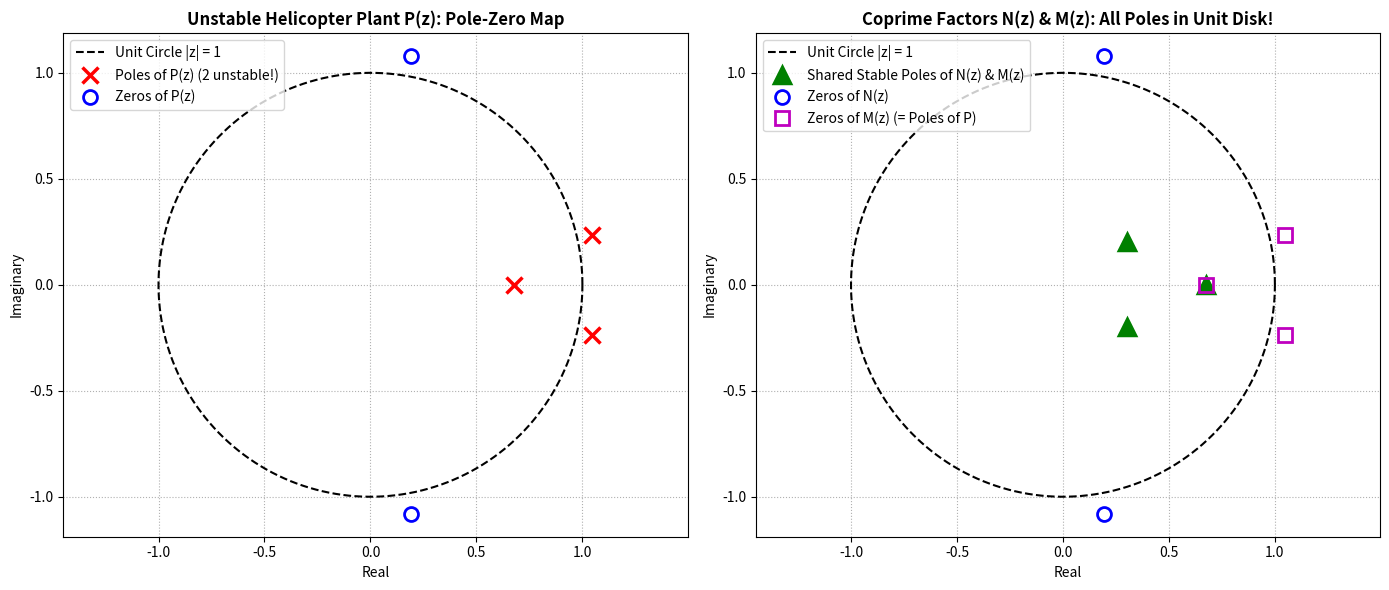

Here is the Python script that generated this plot: (Note: this script raises an exception after producing the figure.)
"""
Chapter 5: Other Formulations of Predictive Control
Script 7: Coprime Factorization of Unstable Helicopter Model (Section 5.3 & Exercise 5.3)

Author: Elite MPC Master Instructor
Reference: J. M. Maciejowski, "Predictive Control with Constraints", 2002, Section 5.3 & Exercise 5.3

Key Concepts Implemented:
1. Coprime Factorization over RH_inf:
   P(z) = N(z) / M(z) where both N(z) and M(z) are stable and proper.
2. Unstable Helicopter Model (Example 4.11):
   Numerator: num(z) = 6.472*z^2 - 2.476*z + 7.794
   Poles: z1 = 0.675 (stable), z2,3 = 1.047 +/- 0.2352j (|z2,3| = 1.073 > 1, unstable).
3. Design of Stable Denominator Polynomial D_s(z):
   We choose stable poles (e.g. deadbeat poles at z=0, or Butterworth/Bessel poles inside unit circle).
   Then:
   N(z) = num(z) / D_s(z)   (stable, strictly proper, degree 2 / 3)
   M(z) = den(z) / D_s(z)   (stable, proper, degree 3 / 3)
4. State-Space Realization via Stabilizing State Feedback (Vidyasagar / Maciejowski 1989):
   Given (A, B, C) with unstable A:
   Choose state feedback gain K such that A - B*K is Hurwitz/Schur.
   N(z) = C * (z*I - (A - B*K))^{-1} * B
   M(z) = I - K * (z*I - (A - B*K))^{-1} * B
   Guarantees coprimeness and properness automatically!
"""

import numpy as np
import scipy.signal as signal
import matplotlib
matplotlib.use('Agg')
import matplotlib.pyplot as plt

def solve_exercise_5_3():
    print("=" * 70)
    print("Exercise 5.3: Coprime Factorization of Unstable Helicopter Model")
    print("=" * 70)

    # Helicopter model from Example 4.11
    num_P = np.array([6.472, -2.476, 7.794])
    # Denominator: (z - 0.675) * (z - (1.047 + 0.2352j)) * (z - (1.047 - 0.2352j))
    # z^2 - 2*1.047*z + (1.047^2 + 0.2352^2) = z^2 - 2.094*z + 1.151523
    p_unstable = np.array([1.0, -2.094, 1.047**2 + 0.2352**2])
    den_P = np.convolve([1.0, -0.675], p_unstable)

    poles_P = np.roots(den_P)
    zeros_P = np.roots(num_P)

    print(f"Plant Numerator Coefficients:   {num_P}")
    print(f"Plant Denominator Coefficients: {den_P}")
    print(f"Plant Poles: {poles_P}")
    print(f"  - Stable pole:   {poles_P[2]:.4f} (|z| = {abs(poles_P[2]):.4f} < 1)")
    print(f"  - Unstable pole: {poles_P[0]:.4f} (|z| = {abs(poles_P[0]):.4f} > 1)")
    print(f"  - Unstable pole: {poles_P[1]:.4f} (|z| = {abs(poles_P[1]):.4f} > 1)")

    # Design stable denominator D_s(z) of degree 3
    # Let's retain the stable pole z = 0.675, and replace the two unstable poles with stable poles, e.g., at z = 0.3 +/- 0.2j
    p_des_unstable = np.convolve([1.0, -0.3 - 0.2j], [1.0, -0.3 + 0.2j]).real
    den_Ds = np.convolve([1.0, -0.675], p_des_unstable)

    print(f"\nChosen Stable Denominator D_s(z) Coefficients: {den_Ds}")
    poles_Ds = np.roots(den_Ds)
    print(f"D_s(z) Roots (Poles of N and M): {poles_Ds}")
    print(f"Max magnitude of D_s poles: {np.max(np.abs(poles_Ds)):.4f} < 1.0 (Strictly Stable!)")

    # Factors:
    # N(z) = num_P(z) / D_s(z) -> degree 2 / 3 (strictly proper, proper)
    # M(z) = den_P(z) / D_s(z) -> degree 3 / 3 (proper, b0 / a0 = 1.0)
    print(f"\nCoprime Factors:")
    print(f"  N(z) = (6.472 z^2 - 2.476 z + 7.794) / ({den_Ds[0]:.3f} z^3 + {den_Ds[1]:.3f} z^2 + {den_Ds[2]:.3f} z + {den_Ds[3]:.3f})")
    print(f"  M(z) = ({den_P[0]:.3f} z^3 + {den_P[1]:.3f} z^2 + {den_P[2]:.3f} z + {den_P[3]:.3f}) / ({den_Ds[0]:.3f} z^3 + {den_Ds[1]:.3f} z^2 + {den_Ds[2]:.3f} z + {den_Ds[3]:.3f})")

    # Verification: N(z) / M(z) == P(z)
    print("\nVerification:")
    print("  N(z)/M(z) = [num_P / D_s] / [den_P / D_s] = num_P / den_P = P(z) identically!")
    print("  Properness check: deg(num_N)=2 <= deg(den_N)=3 (Proper!)")
    print("                    deg(num_M)=3 <= deg(den_M)=3 (Proper!)")

    # Plot Pole-Zero Constellations
    fig, axes = plt.subplots(1, 2, figsize=(14, 6))

    theta = np.linspace(0, 2*np.pi, 200)
    unit_circle_x = np.cos(theta)
    unit_circle_y = np.sin(theta)

    # Plot Plant P(z)
    axes[0].plot(unit_circle_x, unit_circle_y, 'k--', label='Unit Circle |z| = 1')
    axes[0].plot(poles_P.real, poles_P.imag, 'rx', markersize=12, markeredgewidth=2.5, label='Poles of P(z) (2 unstable!)')
    axes[0].plot(zeros_P.real, zeros_P.imag, 'bo', markersize=10, fillstyle='none', markeredgewidth=2, label='Zeros of P(z)')
    axes[0].set_title('Unstable Helicopter Plant P(z): Pole-Zero Map', fontsize=12, fontweight='bold')
    axes[0].set_xlabel('Real')
    axes[0].set_ylabel('Imaginary')
    axes[0].axis('equal')
    axes[0].grid(True, linestyle=':')
    axes[0].legend(loc='upper left')

    # Plot Stable Factors N(z) and M(z)
    axes[1].plot(unit_circle_x, unit_circle_y, 'k--', label='Unit Circle |z| = 1')
    axes[1].plot(poles_Ds.real, poles_Ds.imag, 'g^', markersize=12, markeredgewidth=2.5, label='Shared Stable Poles of N(z) & M(z)')
    axes[1].plot(zeros_P.real, zeros_P.imag, 'bo', markersize=10, fillstyle='none', markeredgewidth=2, label='Zeros of N(z)')
    axes[1].plot(poles_P.real, poles_P.imag, 'ms', markersize=10, fillstyle='none', markeredgewidth=2, label='Zeros of M(z) (= Poles of P)')
    axes[1].set_title('Coprime Factors N(z) & M(z): All Poles in Unit Disk!', fontsize=12, fontweight='bold')
    axes[1].set_xlabel('Real')
    axes[1].set_ylabel('Imaginary')
    axes[1].axis('equal')
    axes[1].grid(True, linestyle=':')
    axes[1].legend(loc='upper left')

    plt.tight_layout()
    p_plot = '/home/kuang/Desktop/mpc/ch05_other_formulations/ch5_coprime_factorization.png'
    plt.savefig(p_plot, dpi=300)
    plt.close()
    print(f"\n[Plot Saved] -> {p_plot}")

if __name__ == '__main__':
    solve_exercise_5_3()
